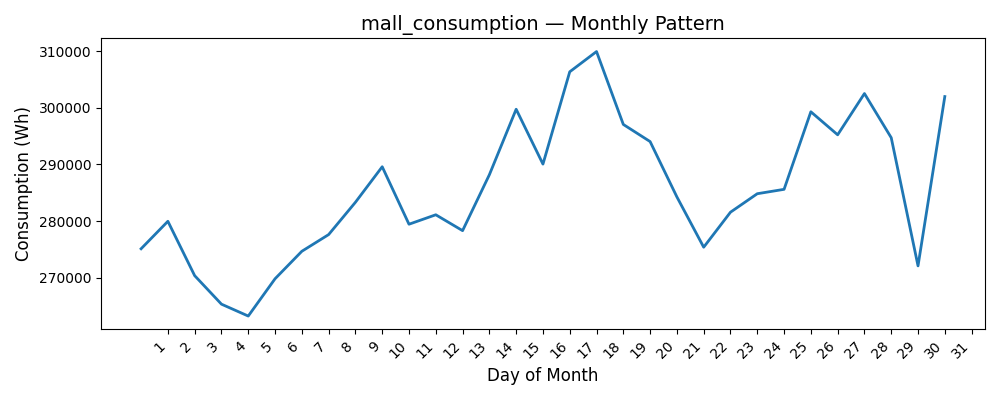

The table this chart was drawn from, first rows:
Date, Consumption (Wh)
1, 275094
2, 279952
3, 270340
4, 265300
5, 263199
6, 269790
7, 274649
8, 277602
9, 283313
10, 289596
11, 279435
12, 281104
13, 278299
14, 288184
15, 299762
16, 290063
17, 306385
18, 309962
19, 297074
20, 294046
21, 284259
22, 275372
23, 281562
24, 284827
25, 285603
26, 299315
27, 295244
28, 302538
29, 294729
30, 272067
31, 302006
